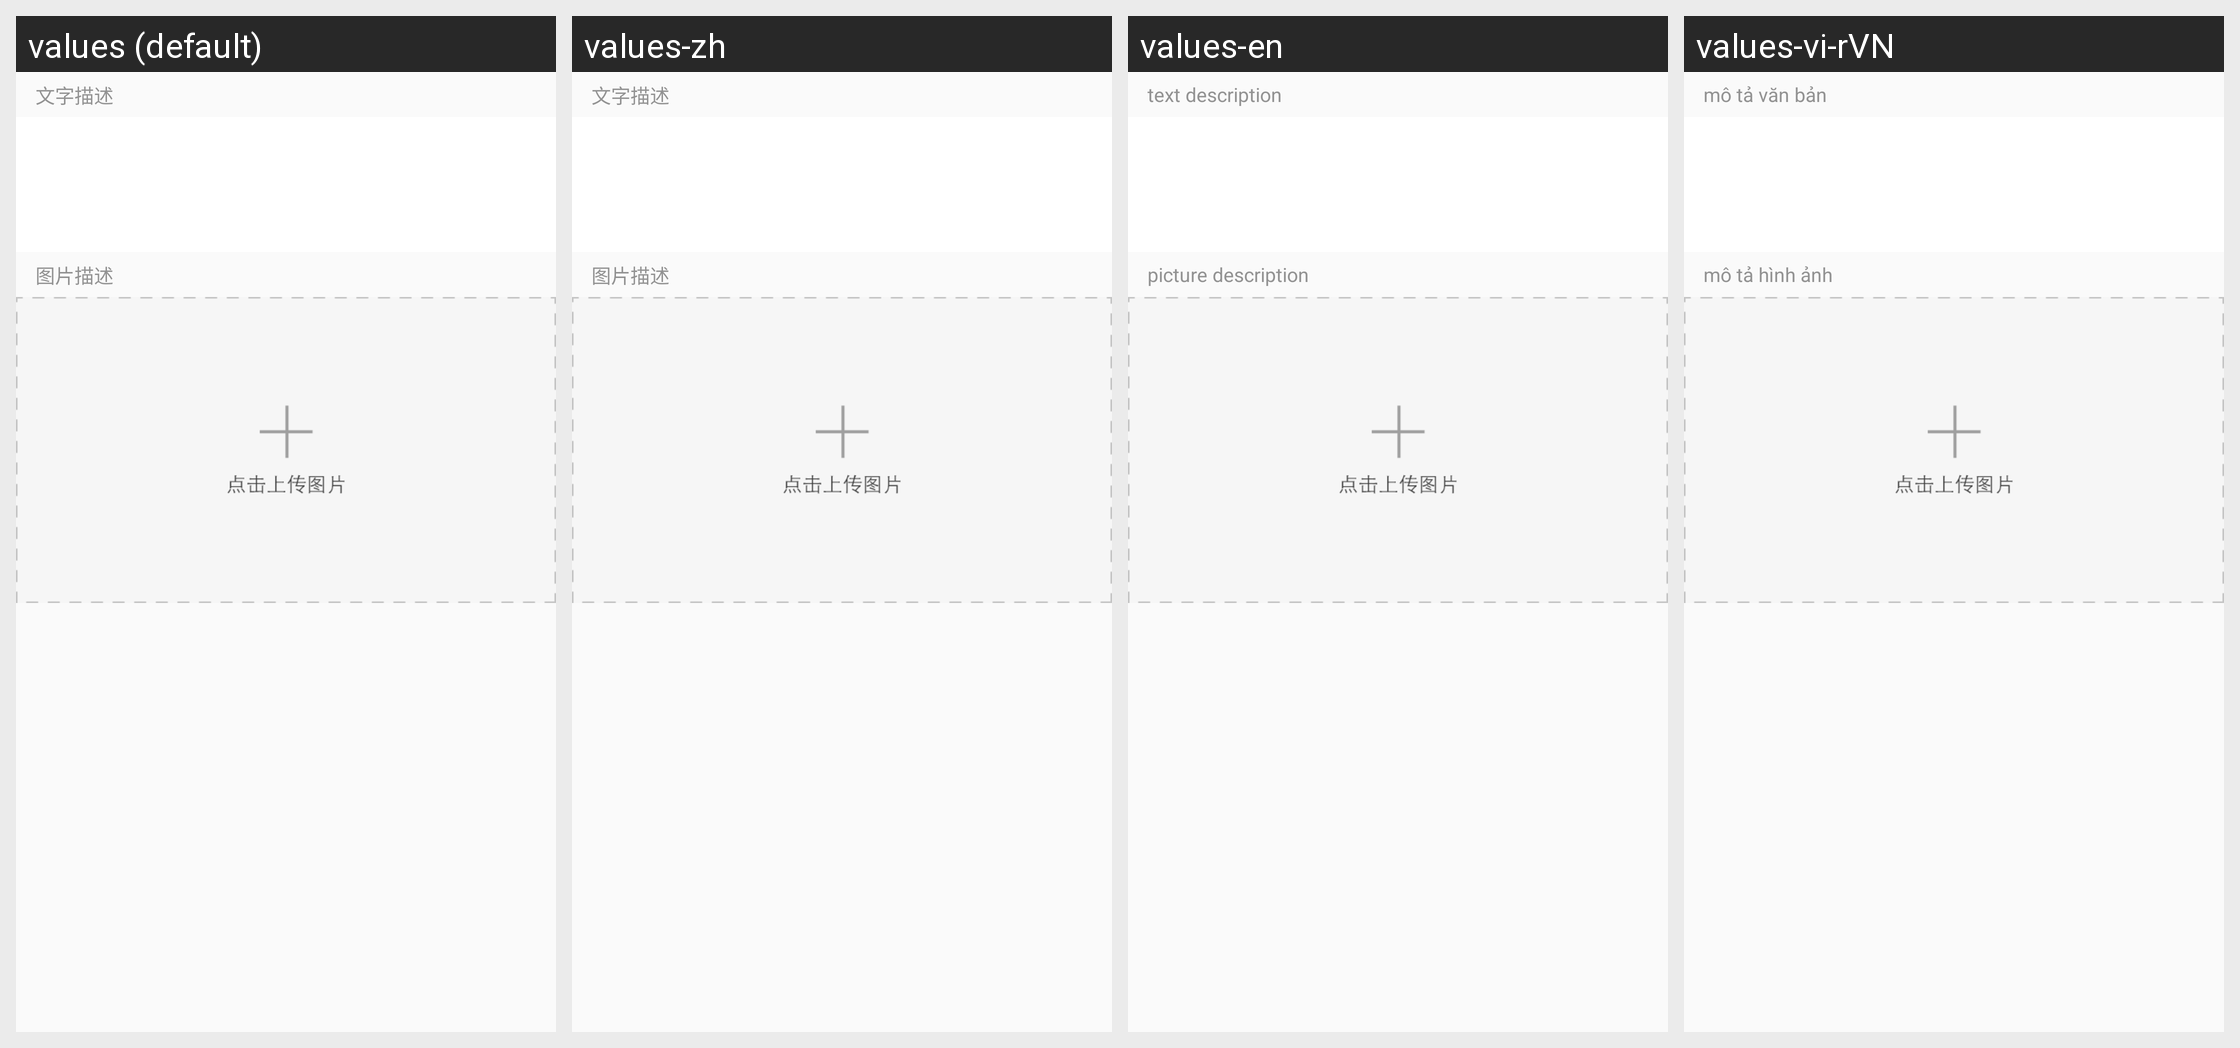

The same Android screen rendered under several of its app's locales, left to right. List the strings drawn on it with the default value and each locale's translation.
Android screen res/layout/activity_sign_up_recruit.xml rendered under 4 locales, left to right: values (default), values-zh, values-en, values-vi-rVN. Device: Nexus 5 (rendered at 1080×1920; each locale shown at half size, 540×960, under a caption strip naming it); theme AppTheme.
Other locales in the repository, not shown: values-ko.
Strings drawn on this screen, with the default value and each locale's value (text and hints the layout hard-codes, and strings that could not be matched under every locale, appear in the picture but are not listed):

robin185
  values: 文字描述
  values-zh: 文字描述
  values-en: text description
  values-vi-rVN: mô tả văn bản

robin186
  values: 图片描述
  values-zh: 图片描述
  values-en: picture description
  values-vi-rVN: mô tả hình ảnh
